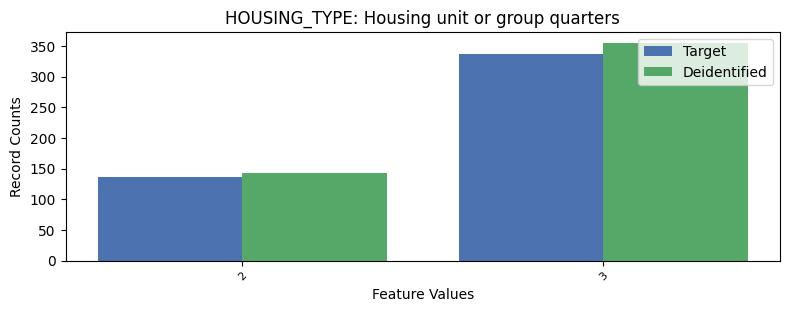

The data file committed next to this chart (first rows):
, HOUSING_TYPE, count_target, count_deidentified
0, 1, 7161, 7136
1, 3, 337, 355
2, 2, 136, 143
